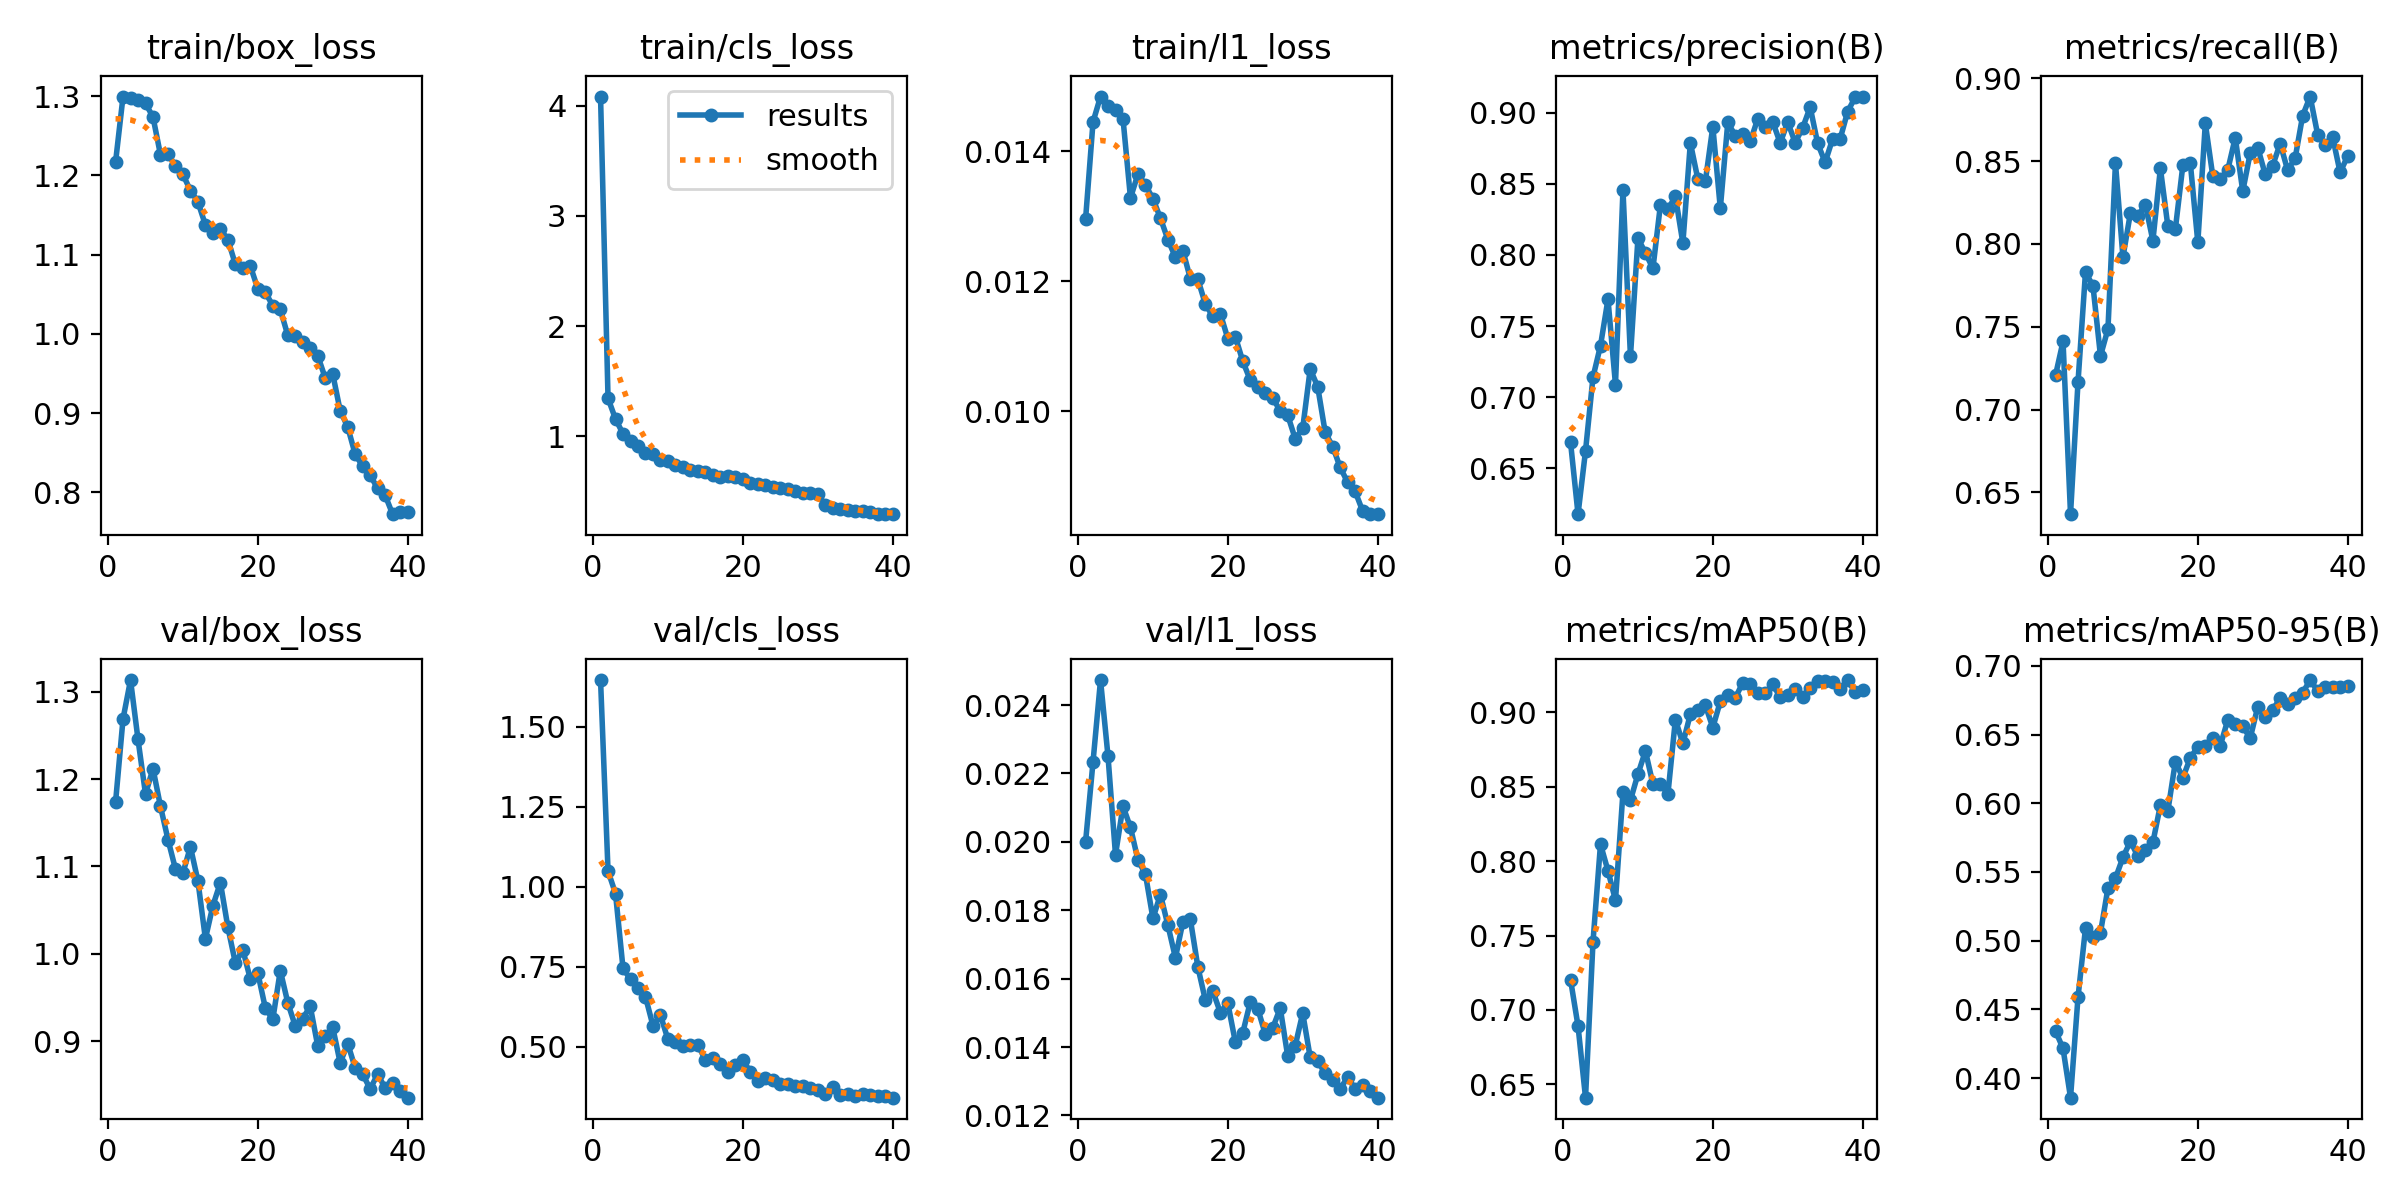

Data behind this chart, as committed beside it:
epoch, time, train/box_loss, train/cls_loss, train/l1_loss, metrics/precision(B), metrics/recall(B), metrics/mAP50(B), metrics/mAP50-95(B), val/box_loss, val/cls_loss, val/l1_loss, lr/pg0, lr/pg1, lr/pg2
1, 79.98, 1.217, 4.084, 0.01295, 0.6682, 0.7208, 0.7203, 0.4342, 1.173, 1.646, 0.01999, 0.000474, 0.000474, 0.000474
2, 145.7, 1.299, 1.344, 0.01445, 0.6177, 0.7411, 0.6892, 0.4215, 1.269, 1.049, 0.02234, 0.0009268, 0.0009268, 0.0009268
3, 210.7, 1.298, 1.157, 0.01484, 0.6622, 0.6369, 0.641, 0.3857, 1.313, 0.9788, 0.02473, 0.001356, 0.001356, 0.001356
4, 275.8, 1.295, 1.023, 0.0147, 0.7141, 0.7166, 0.7459, 0.4589, 1.245, 0.7454, 0.0225, 0.001323, 0.001323, 0.001323
5, 341.3, 1.291, 0.9569, 0.01464, 0.7362, 0.7831, 0.8114, 0.5091, 1.183, 0.7104, 0.01962, 0.001288, 0.001288, 0.001288
6, 407.5, 1.274, 0.9081, 0.0145, 0.7688, 0.7746, 0.7935, 0.5026, 1.212, 0.6844, 0.02104, 0.001252, 0.001252, 0.001252
7, 472.5, 1.226, 0.8516, 0.01328, 0.7088, 0.7324, 0.7737, 0.5059, 1.169, 0.6564, 0.02042, 0.001217, 0.001217, 0.001217
8, 537.8, 1.227, 0.8436, 0.01365, 0.8456, 0.7487, 0.8463, 0.5384, 1.131, 0.5659, 0.01947, 0.001181, 0.001181, 0.001181
9, 601.1, 1.212, 0.7885, 0.01348, 0.7286, 0.8488, 0.8409, 0.5455, 1.097, 0.5992, 0.01905, 0.001146, 0.001146, 0.001146
10, 663.9, 1.201, 0.7772, 0.01327, 0.8117, 0.792, 0.8585, 0.5607, 1.093, 0.5231, 0.01776, 0.001111, 0.001111, 0.001111
11, 726.4, 1.181, 0.7428, 0.01297, 0.8013, 0.8188, 0.874, 0.5724, 1.122, 0.5145, 0.01846, 0.001075, 0.001075, 0.001075
12, 789.7, 1.167, 0.7241, 0.01264, 0.7904, 0.817, 0.8519, 0.5613, 1.083, 0.5036, 0.01756, 0.00104, 0.00104, 0.00104
13, 853.5, 1.137, 0.6936, 0.01237, 0.8351, 0.8238, 0.8519, 0.5661, 1.017, 0.5056, 0.01661, 0.001005, 0.001005, 0.001005
14, 917, 1.127, 0.685, 0.01247, 0.832, 0.8019, 0.845, 0.5716, 1.055, 0.5052, 0.01766, 0.0009692, 0.0009692, 0.0009692
15, 980.8, 1.132, 0.6752, 0.01204, 0.8412, 0.8456, 0.8951, 0.5986, 1.082, 0.4596, 0.01773, 0.0009339, 0.0009339, 0.0009339
16, 1043, 1.119, 0.6523, 0.01203, 0.8083, 0.8106, 0.8792, 0.5946, 1.03, 0.4645, 0.01634, 0.0008985, 0.0008985, 0.0008985
17, 1106, 1.088, 0.6345, 0.01165, 0.8788, 0.809, 0.8988, 0.6303, 0.9896, 0.4464, 0.01537, 0.0008631, 0.0008631, 0.0008631
18, 1168, 1.083, 0.6427, 0.01146, 0.8532, 0.8475, 0.9017, 0.6185, 1.004, 0.4217, 0.01563, 0.0008277, 0.0008277, 0.0008277
19, 1230, 1.086, 0.6263, 0.0115, 0.8517, 0.8487, 0.9048, 0.6332, 0.9711, 0.4441, 0.01501, 0.0007924, 0.0007924, 0.0007924
20, 1294, 1.057, 0.6083, 0.01112, 0.8902, 0.8009, 0.8898, 0.6411, 0.9779, 0.4579, 0.01528, 0.000757, 0.000757, 0.000757
21, 1357, 1.052, 0.5764, 0.01115, 0.8328, 0.8728, 0.9074, 0.6418, 0.9381, 0.4222, 0.01415, 0.0007216, 0.0007216, 0.0007216
22, 1420, 1.036, 0.5704, 0.01077, 0.8932, 0.8408, 0.9118, 0.6474, 0.925, 0.3937, 0.01442, 0.0006863, 0.0006863, 0.0006863
23, 1482, 1.031, 0.5573, 0.01048, 0.8837, 0.8393, 0.9097, 0.6421, 0.9809, 0.4019, 0.01532, 0.0006509, 0.0006509, 0.0006509
24, 1545, 0.9981, 0.5363, 0.01037, 0.8851, 0.8447, 0.9199, 0.6607, 0.9441, 0.3975, 0.01512, 0.0006155, 0.0006155, 0.0006155
25, 1608, 0.9976, 0.5277, 0.01028, 0.8798, 0.8641, 0.9192, 0.6577, 0.9174, 0.3827, 0.01438, 0.0005802, 0.0005802, 0.0005802
26, 1671, 0.9898, 0.5173, 0.0102, 0.8956, 0.8318, 0.913, 0.656, 0.9259, 0.3838, 0.01456, 0.0005448, 0.0005448, 0.0005448
27, 1733, 0.9827, 0.5072, 0.01001, 0.8901, 0.8549, 0.9128, 0.6475, 0.9399, 0.3767, 0.01514, 0.0005094, 0.0005094, 0.0005094
28, 1795, 0.9724, 0.4885, 0.00994, 0.8935, 0.8582, 0.9189, 0.6702, 0.8946, 0.3768, 0.01373, 0.0004741, 0.0004741, 0.0004741
29, 1858, 0.9445, 0.4835, 0.00958, 0.8787, 0.842, 0.9102, 0.6625, 0.9056, 0.371, 0.01404, 0.0004387, 0.0004387, 0.0004387
30, 1921, 0.9496, 0.4733, 0.00974, 0.8933, 0.8473, 0.9115, 0.6682, 0.9159, 0.3644, 0.01499, 0.0004033, 0.0004033, 0.0004033
31, 1983, 0.9029, 0.3792, 0.01065, 0.879, 0.8606, 0.9155, 0.6764, 0.8751, 0.3532, 0.0137, 0.000368, 0.000368, 0.000368
32, 2043, 0.8828, 0.3521, 0.01038, 0.8894, 0.8444, 0.91, 0.6725, 0.8974, 0.3748, 0.01359, 0.0003326, 0.0003326, 0.0003326
33, 2103, 0.8481, 0.3403, 0.00968, 0.9039, 0.8519, 0.9167, 0.6764, 0.8695, 0.3497, 0.01323, 0.0002972, 0.0002972, 0.0002972
34, 2163, 0.8331, 0.3314, 0.00946, 0.8784, 0.8774, 0.9209, 0.6806, 0.8623, 0.3528, 0.01303, 0.0002619, 0.0002619, 0.0002619
35, 2223, 0.8216, 0.3194, 0.00914, 0.8651, 0.889, 0.9211, 0.6897, 0.8454, 0.3465, 0.01277, 0.0002265, 0.0002265, 0.0002265
36, 2283, 0.8051, 0.3251, 0.00891, 0.8816, 0.866, 0.9201, 0.6818, 0.8622, 0.3514, 0.01313, 0.0001911, 0.0001911, 0.0001911
37, 2345, 0.7965, 0.3147, 0.00877, 0.8815, 0.8594, 0.9157, 0.6849, 0.8464, 0.3491, 0.01277, 0.0001558, 0.0001558, 0.0001558
38, 2405, 0.7726, 0.2968, 0.00847, 0.9007, 0.8645, 0.9217, 0.6845, 0.8521, 0.3461, 0.01288, 0.0001204, 0.0001204, 0.0001204
39, 2464, 0.7756, 0.2948, 0.00843, 0.9108, 0.8432, 0.9138, 0.6843, 0.8434, 0.3451, 0.01271, 8.50255e-05, 8.50255e-05, 8.50255e-05
40, 2524, 0.7748, 0.2929, 0.00842, 0.9113, 0.853, 0.915, 0.6857, 0.8354, 0.3412, 0.01252, 4.96578e-05, 4.96578e-05, 4.96578e-05
